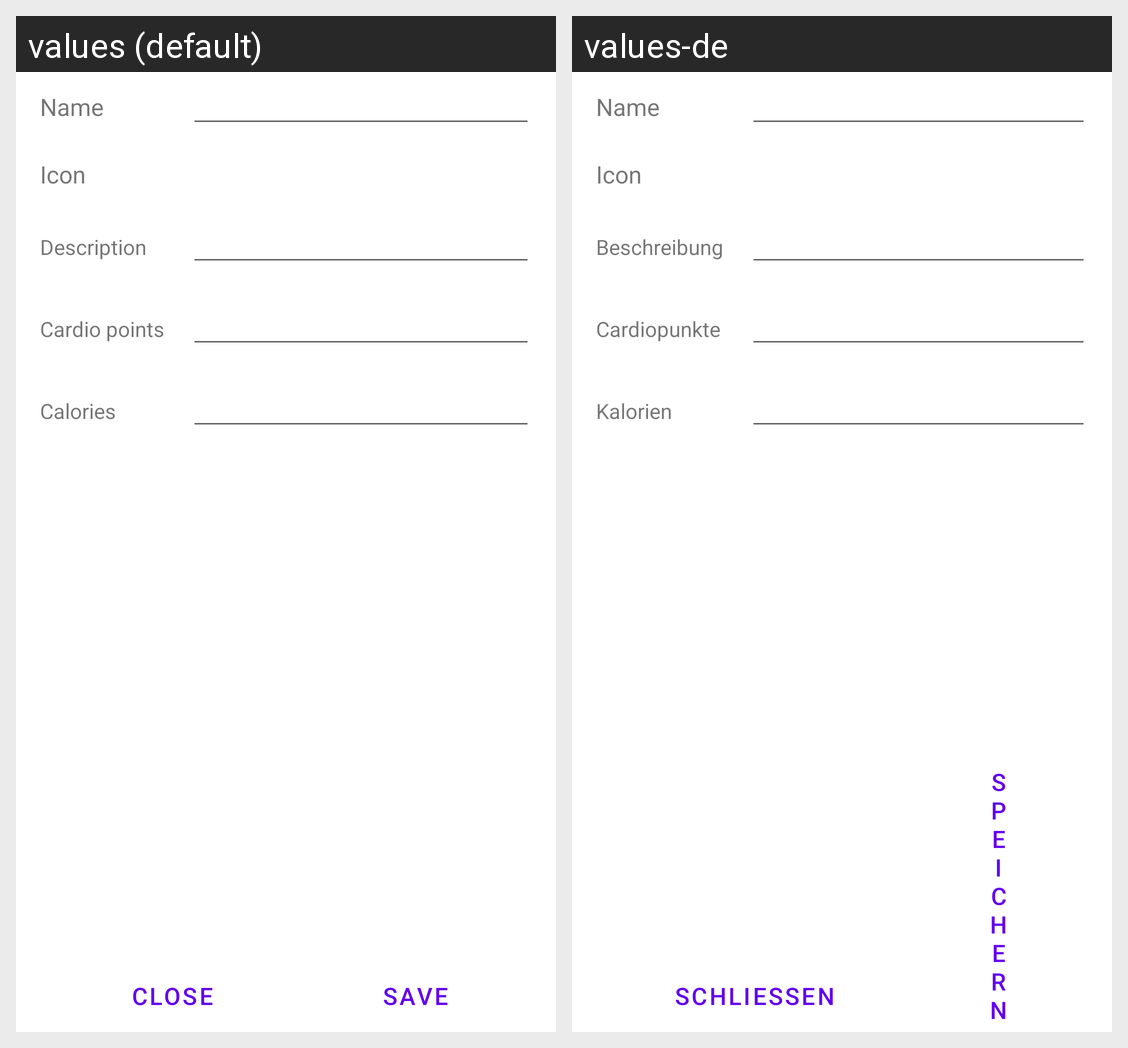

The same Android screen rendered under two of its app's locales, left to right. List the strings drawn on it with the default value and each locale's translation.
Android screen res/layout/fragment_addeditactivitytype.xml rendered under 2 locales, left to right: values (default), values-de. Device: Nexus 5 (rendered at 1080×1920; each locale shown at half size, 540×960, under a caption strip naming it); theme AppTheme.
Strings drawn on this screen, with the default value and each locale's value (text and hints the layout hard-codes, and strings that could not be matched under every locale, appear in the picture but are not listed):

name
  values: Name
  values-de: Name

icon
  values: Icon
  values-de: Icon

description
  values: Description
  values-de: Beschreibung

cardioPoints
  values: Cardio points
  values-de: Cardiopunkte

calories
  values: Calories
  values-de: Kalorien

close
  values: Close
  values-de: Schließen

save
  values: Save
  values-de: Speichern
